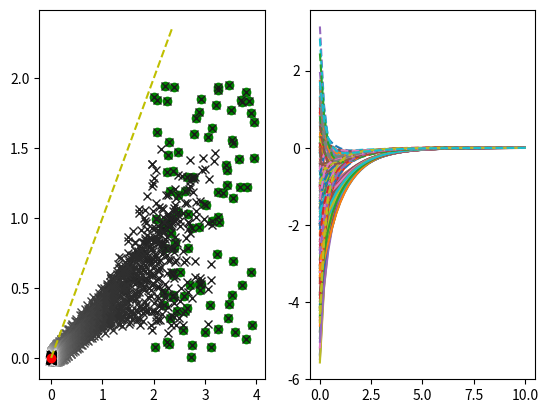

This chart was generated by the following Python code:
# -*- coding: utf-8 -*-
"""
Created on Tue May  9 15:14:52 2015
[redacted]
"""

#preliminaries

import numpy as np
import matplotlib.pyplot as plt
import scipy as sci
from mpl_toolkits.mplot3d import Axes3D
import scipy.integrate



#an array of choices for network topology
def laplacian(graph,N):
    if graph=='complete':
        L=-np.ones((N,N))
        for i in range(N):
            L[i,i]=N-1
    if graph=='path':
        L=2*np.eye(N)
        L[-1,-1],L[0,0]=1,1
        for i in range(N-1):
            L[i,i+1],L[i+1,i]=-1,-1
    if graph=='star':
        L=np.eye(N)
        L[:,0],L[0,:]=\
         -np.ones(N),-np.ones(N).T
        L[0,0]=N-1
    if graph=='cycle':
        L=2*np.eye(N)
        for i in range(N):
            L[i,i-1],L[i-1,i]=-1,-1
        
    return L

plt.gcf().clear()






"""parameters"""

#number of agents
N=100
#which graph?
graph = 'path'
#final time
T=10
#time incriment
j=.2
#optimality gain
a=.4
#consensus gain
b=1
#saturation bound (Delta)
D=7
#dimension, either 2 or 3
m=2








#garbage
K=int(T/j)
M=laplacian(graph,N)
M_=np.kron(M,np.eye(m))



#initial states (v(0)=0)
if m==2:
    x0=2*np.random.rand(m*N)
    x0[::2]+=2
    #x0[1]+=4

if m==3:
    x0=500*np.random.rand(m*N)
    for i in range(len(x0)):
        x0[i]+= 30

v0=np.zeros((m*N))

#concatinate s=(x v)
s0=np.array([x0,v0]).reshape(2*m*N)

#saturation function
def satch(v):
    V=[]
    for i in range(len(v)):
        if abs(v[i])<D:
            V.append(v[i])
        else:
            V.append(D*abs(v[i])/v[i])
    return V

#define the ODE   
def f(s,t):
    x=s[:m*N]
    v=s[m*N:2*m*N]
    dx=satch(-v-2*a*x-b*np.dot(M_,x))
    dv=a*b*np.dot(M_,x)
    return np.array([dx,dv]).reshape(2*m*N)
t=np.arange(0,T+1e-10,j)

#solve the ODE
s=sci.integrate.odeint(f,s0,t)




"""controls"""

x=s[:,:m*N]
v=s[:,m*N:]
u=-v-2*a*x-b*np.dot(M_,x.T).T




if m==2:


    #plot the controlled velocities
    plt.subplot(122)
    
    #x-direction
    for i in range(N):
        plt.plot(t,satch(u[:,2*i]))
    #y-direction
    for i in range(N):
        plt.plot(t,satch(u[:,2*i+1]),'--') 
        
        
    
    """dynamics"""
    
    plt.subplot(121)
    
    #initial state
    plt.plot(s[0][:m*N:2],s[0][1:m*N:2],linestyle='None',marker='o',color='g')
    
    #evolution of system
    k=0
    for k in range(K):
        plt.plot(s[k][:m*N:2],s[k][1:m*N:2],\
                 linestyle='None',marker='x',\
                 color='{}'.format(.1+(.8+(1/K))*(k/(K-1))))
    
    #final state
    plt.plot(s[K][:m*N:2],s[K][1:m*N:2],\
                 linestyle='None',marker='x',\
                 color='k')

    #dot at the origin
    plt.plot(0,0,'ro')

    #optional, plot y=x in left plot
    """
    """
    pt=max(x0[:2])
    plt.plot([0,pt],[0,pt],'y--')

    plt.show()
    

if m==3:
    
    fig = plt.gcf()
    ax = fig.gca(projection='3d')
    
    #initial state
    ax.plot(s[0][:m*N:3],s[0][1:m*N:3],s[0][2:m*N:3],\
            linestyle='None',\
            marker='o',\
            color='g')
    
    #evolution
    for k in range(1,K-1):
        ax.plot(s[k][:m*N:3],s[k][1:m*N:3],s[k][2:m*N:3],\
            linestyle='None',\
            marker='x',\
            color='{}'\
            .format(.1+(.5+(1/K))*(k/(K-1))))
        
    #final state
    ax.plot(s[K][:m*N:3],s[K][1:m*N:3],s[K][2:m*N:3],\
            linestyle='None',\
            marker='x',\
            color='k')
    
    #origin
    ax.plot([0],[0],[0],linestyle='None',marker='o',color='r')

    plt.show()